Run: headless pygame with SDL's dummy video driver; simulated clock (each Clock.tick advances the game by its frame time, no real sleeping); random seed 0; keys injected as events and as key.get_pressed() state; no mouse input.
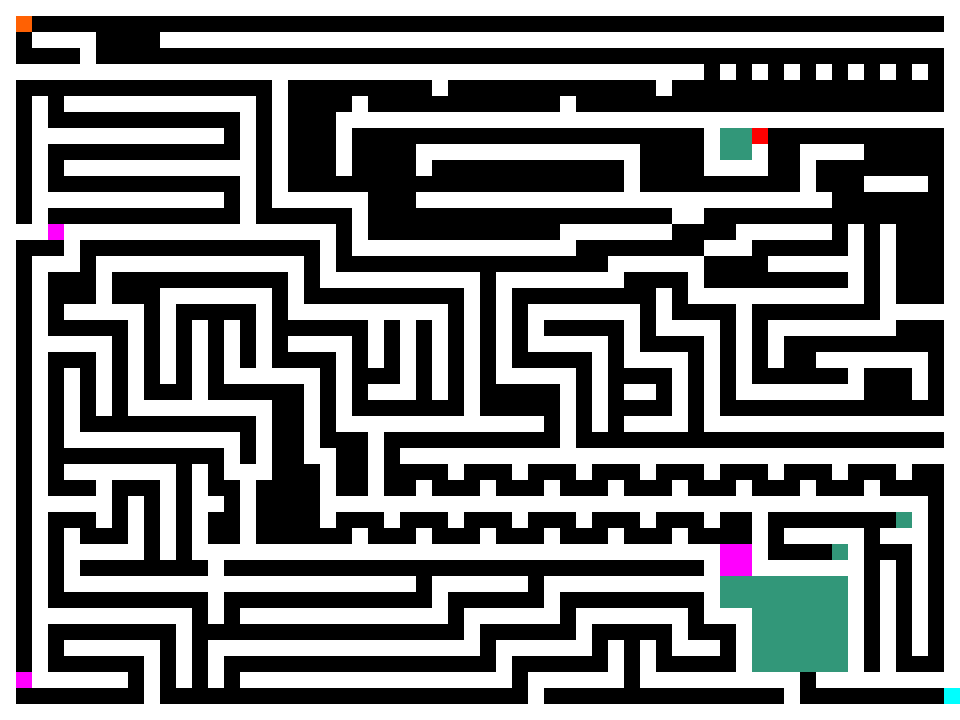
Frame 1 of 4 · flips 1–60 · no input
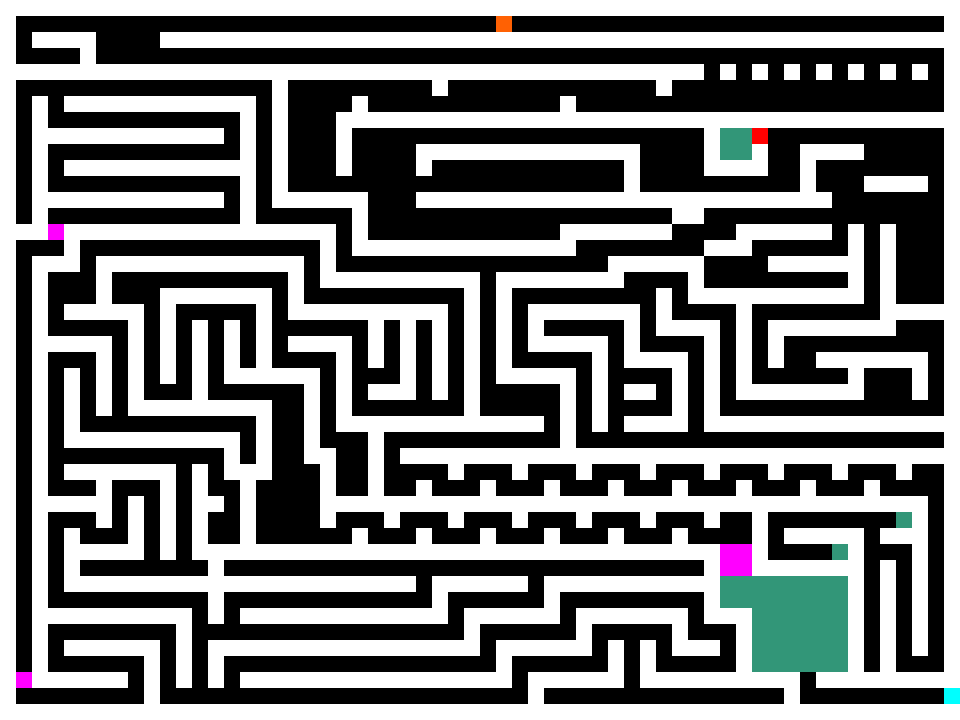
Frame 2 of 4 · flips 61–180 · tapped SPACE, RETURN · held RIGHT (→), D
Frame 3 of 4 · flips 181–300 · held DOWN (↓), S · screen unchanged from frame 2, image omitted
Frame 4 of 4 · flips 301–420 · held LEFT (←), A, UP (↑), W · screen same as frame 1, image omitted

The pygame program that drew these frames:

import os
import random
import pygame


# Class for the orange dude
class Player(object):

    def __init__(self):
        self.rect = pygame.Rect(16, 16, 16, 16)
        self.antibomberinos = 0
        self.defusedBombs = 0

    def move(self, dx, dy):
        # Move each axis separately. Note that this checks for collisions both times.
        if dx != 0:
            self.move_single_axis(dx, 0)
        if dy != 0:
            self.move_single_axis(0, dy)

    def move_single_axis(self, dx, dy):

        # Move the rect
        self.rect.x += dx
        self.rect.y += dy

        # If you collide with a wall, move out based on velocity
        for wall in walls:
            if self.rect.colliderect(wall.rect):
                if dx > 0:  # Moving right; Hit the left side of the wall
                    self.rect.right = wall.rect.left
                if dx < 0:  # Moving left; Hit the right side of the wall
                    self.rect.left = wall.rect.right
                if dy > 0:  # Moving down; Hit the top side of the wall
                    self.rect.bottom = wall.rect.top
                if dy < 0:  # Moving up; Hit the bottom side of the wall
                    self.rect.top = wall.rect.bottom

        for bomb in bombs:
            if self.rect.colliderect(bomb.rect):
                if self.antibomberinos >= 1:
                    if dx > 0:  # Moving right; Hit the left side of the wall
                        self.rect.right = bomb.rect.left
                        bombs.remove(bomb)
                        self.antibomberinos-=1
                        self.defusedBombs+=1
                    if dx < 0:  # Moving left; Hit the right side of the wall
                        self.rect.left = bomb.rect.right
                        bombs.remove(bomb)
                        self.antibomberinos -= 1
                        self.defusedBombs+=1
                    if dy > 0:  # Moving down; Hit the top side of the wall
                        self.rect.bottom = bomb.rect.top
                        bombs.remove(bomb)
                        self.antibomberinos -= 1
                        self.defusedBombs+=1
                    if dy < 0:  # Moving up; Hit the bottom side of the wall
                        self.rect.top = bomb.rect.bottom
                        bombs.remove(bomb)
                        self.antibomberinos -= 1
                        self.defusedBombs+=1
                else:
                    raise SystemExit("BOOOOOOOOOOOM")
                if dx > 0:  # Moving right; Hit the left side of the wall
                    self.rect.right = bomb.rect.left
                if dx < 0:  # Moving left; Hit the right side of the wall
                    self.rect.left = bomb.rect.right
                if dy > 0:  # Moving down; Hit the top side of the wall
                    self.rect.bottom = bomb.rect.top
                if dy < 0:  # Moving up; Hit the bottom side of the wall
                    self.rect.top = bomb.rect.bottom
        for antibomb in antibombs:
            if self.rect.colliderect(antibomb.rect):
                if dx > 0:  # Moving right; Hit the left side of the wall
                    self.antibomberinos+=1
                    antibombs.remove(antibomb)
                if dx < 0:  # Moving left; Hit the right side of the wall
                    self.antibomberinos+=1
                    antibombs.remove(antibomb)
                if dy > 0:  # Moving down; Hit the top side of the wall
                    self.antibomberinos+=1
                    antibombs.remove(antibomb)
                if dy < 0:  # Moving up; Hit the bottom side of the wall
                    self.antibomberinos+=1
                    antibombs.remove(antibomb)

        for door in doors:
            if self.rect.colliderect(door.rect):
                print(self.defusedBombs)
                if dx > 0:  # Moving right; Hit the left side of the wall
                    self.rect.right = door.rect.left
                    if self.defusedBombs >= 2:
                        doors.remove(door)
                if dx < 0:  # Moving left; Hit the right side of the wall
                    self.rect.left = door.rect.right
                    if self.defusedBombs >= 2:
                        doors.remove(door)
                if dy > 0:  # Moving down; Hit the top side of the wall
                    self.rect.bottom = door.rect.top
                    if self.defusedBombs >= 2:
                        doors.remove(door)
                if dy < 0:  # Moving up; Hit the bottom side of the wall
                    self.rect.top = door.rect.bottom
                    if self.defusedBombs >= 2:
                        doors.remove(door)


# Nice class to hold a wall rect
class Wall(object):

    def __init__(self, pos):
        walls.append(self)
        self.rect = pygame.Rect(pos[0], pos[1], 16, 16)

class Bomb(object):

    def __init__(self,pos):
        bombs.append(self)
        self.rect = pygame.Rect(pos[0], pos[1], 16, 16)

class AntiBomb(object):

    def __init__(self, pos):
        antibombs.append(self)
        self.rect = pygame.Rect(pos[0], pos[1], 16, 16)

class Door(object):

    def __init__(self, pos):
        doors.append(self)
        self.rect = pygame.Rect(pos[0], pos[1], 16, 16)

YELLOW=(255, 200, 0)
ORANGE=(255,97,3)
# Initialise pygame
os.environ["SDL_VIDEO_CENTERED"] = "300"
pygame.init()

# Set up the display
pygame.display.set_caption("Get out!                                                                                                                                                                                                                                                Now!")
screen = pygame.display.set_mode((960, 720))

clock = pygame.time.Clock()
walls = []  # List to hold the walls
bombs = []  # List to hold the bombs
doors = []  # List for Door objects
antibombs = []
bomblocation = []
player = Player()  # Create the player

# Holds the level layout in a list of strings.
level = [
    "WWWWWWWWWWWWWWWWWWWWWWWWWWWWWWWWWWWWWWWWWWWWWWWWWWWWWWWWWWWW",
    "W                                                          W",
    "W WWWW    WWWWWWWWWWWWWWWWWWWWWWWWWWWWWWWWWWWWWWWWWWWWWWWWWW",
    "W    W                                                     W",
    "WWWWWWWWWWWWWWWWWWWWWWWWWWWWWWWWWWWWWWWWWWWW W W W W W W W WW",
    "W                W         W             W                 W",
    "W W WWWWWWWWWWWW W    W            W                       W",
    "W W            W W   WWWWWWWWWWWWWWWWWWWWWWWWWWWWWWWWWWWWWWW",
    "W WWWWWWWWWWWW W W   W                      WAAD           W",
    "W W            W W   W    WWWWWWWWWWWWWW    WAAW  WWWW     W",
    "W W WWWWWWWWWWWW W   W    W            W    WWWW  W        W",
    "W W            W W                     W          W   WWWW W",
    "W WWWWWWWWWWWW W WWWWWW   WWWWWWWWWWWWWWWWWWWWWWWWWW       W",
    "W W            W      W                   WW               W",
    "WWWBWWWWWWWWWWWWWWWWW W            WWWWWWW    WWWWWW W W   W",
    "W   W               W WWWWWWWWWWWWWW        WWW      W W   W",
    "W WWW WWWWWWWWWWWWW W                 WWWWWW    WWWWWW W   W",
    "W W   W           W WWWWWWWWWW WWWWWWWW    W         W W   W",
    "W W   W   WWWWWWW W          W W         W WWWWWWWWWWW W   W",
    "W W WWWWW W     W WWWWWWWWWW W W WWWWWWW W    W        WWWWW",
    "W W     W W W W W      W W W W W W     W WWWW W WWWWWWWW   W",
    "W WWWWW W W W W W WWWW W W W W W WWWWW W    W W W          W",
    "W W   W W W W W W    W W W W W W     W WWWW W W W  WWWWWWW W",
    "W W W W W W W WWWWWW W   W W W WWWWW W    W W W      W   W W",
    "W W W W W   W      W W WWW W W     W W WW W W WWWWWWWW   W W",
    "W W W W WWWWWWWWW  W W       W     W W    W W              W",
    "W W W           W  W WWWWWWWWWWWWW W W WWWW WWWWWWWWWWWWWWWW",
    "W W WWWWWWWWWWW W  W   W           W                       W",
    "W W           W W  WW  W WWWWWWWWWWWWWWWWWWWWWWWWWWWWWWWWWWW",
    "W W WWWWWWW W WWW   W  W    W   W   W   W   W   W   W   W  W",
    "W W   W   W W  W    W  W  W   W   W   W   W   W   W   W    W",
    "W WWWWW W W WW W    WWWWWWWWWWWWWWWWWWWWWWWWWWWWWWWWWWWWWW W",
    "W W   W W W W  W    W   W   W   W   W   W   W  W        AW W",
    "W W W   W W W  W      W   W   W   W   W   W    W WWWWW WWW W",
    "W W WWWWW W WWWWWWWWWWWWWWWWWWWWWWWWWWWWWWWWWBBW    AW   W W",
    "W W W        W                              WBBWWWWWWW W W W",
    "W W WWWWWWWWWWWWWWWWWWWWWW WWWWWW WWWWWWWWWWWAAAAAAAAW W W W",
    "W W          W             W      W         WAAAAAAAAW W W W",
    "W WWWWWWWWWW W WWWWWWWWWWWWW WWWWWW WWWWWWW WWWAAAAAAW W W W",
    "W W        W                 W      W     W   WAAAAAAW W W W",
    "W W WWWWWW W WWWWWWWWWWWWWWWWW WWWWWW W W WWW WAAAAAAW W W W",
    "W W      W W W                 W      W W     WAAAAAAW W   W",
    "WBWWWWWW W W W WWWWWWWWWWWWWWWWW WWWWWW WWWWWWWWWW WWWWWWWWW",
    "W        W                       W               W         E",
    "WWWWWWWWWWWWWWWWWWWWWWWWWWWWWWWWWWWWWWWWWWWWWWWWWWWWWWWWWWWW",

]

# Parse the level string above. W = wall, E = exit
x = y = 0
for row in level:
    for col in row:
        if col == "W":
            Wall((x, y))
        if col == "E":
            endakubbur = pygame.Rect(x, y, 16, 16)
        if col == "B":
            Bomb((x, y))
            bomblocation.append(pygame.Rect(x, y, 16, 16))
        if col == "A":
            AntiBomb((x, y))
        if col == "D":
            Door((x,y))
        x += 16
    y += 16
    x = 0

running = True
while running:
    clock.tick(60)
    for e in pygame.event.get():
        if e.type == pygame.QUIT:
            running = False
        if e.type == pygame.KEYDOWN and e.key == pygame.K_ESCAPE:
            running = False

    # Move the player if an arrow key is pressed
    key = pygame.key.get_pressed()
    if key[pygame.K_LEFT]:
        player.move(-4, 0)
    if key[pygame.K_RIGHT]:
        player.move(4, 0)
    if key[pygame.K_UP]:
        player.move(0, -4)
    if key[pygame.K_DOWN]:
        player.move(0, 4)

    # Just added this to make it slightly fun ;)
    if player.rect.colliderect(endakubbur):
        raise SystemExit("You Win!")

    # Draw the scene
    screen.fill((0, 0, 0))
    for wall in walls:
        pygame.draw.rect(screen, (255, 255, 255), wall.rect)
    for bomb in bombs:
        pygame.draw.rect(screen, (255,0,255), bomb.rect)
    for antibomb in antibombs:
        pygame.draw.rect(screen, (50,150,120), antibomb.rect)
    for door in doors:
        if player.defusedBombs<=1:
            pygame.draw.rect(screen, (255,0,0), door.rect)
        else:
            pygame.draw.rect(screen, (124,252,0), door.rect)
    pygame.draw.rect(screen, (0, 255, 255), endakubbur)
    if player.antibomberinos >= 1:
        pygame.draw.rect(screen, (YELLOW), player.rect)
    else:
        pygame.draw.rect(screen, (ORANGE), player.rect)
    pygame.display.flip()
